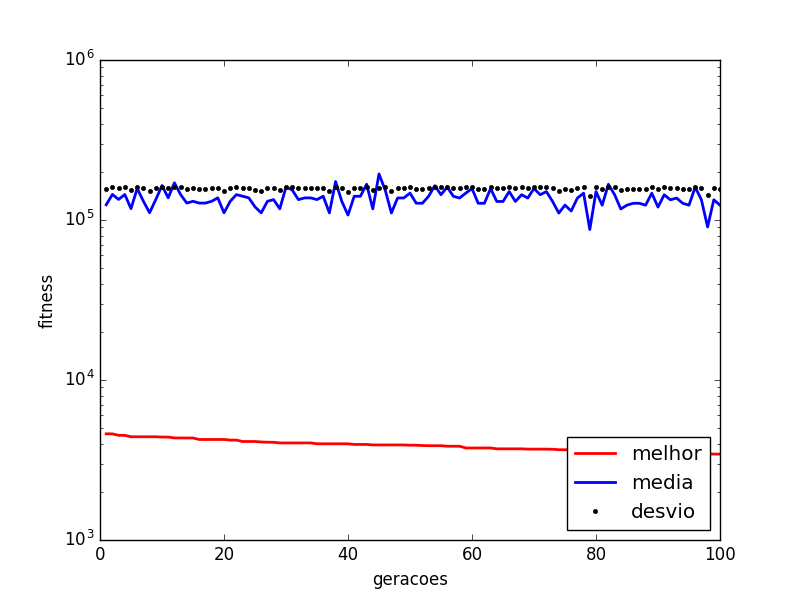

The file beside this chart, header and first rows:
generation, mean, min, std
1.0, 124560, 4607, 155596
2.0, 144420, 4607, 159637
3.0, 134424, 4510, 157996
4.0, 144330, 4510, 159716
5.0, 117694, 4418, 153836
6.0, 157572, 4418, 161004
7.0, 130963, 4418, 157407
8.0, 111022, 4418, 151611
9.0, 134298, 4418, 158099
10.0, 164199, 4398, 161230
11.0, 137585, 4398, 158759
12.0, 170829, 4344, 161182
13.0, 144222, 4344, 159811
14.0, 127582, 4341, 156678
15.0, 130909, 4341, 157451
16.0, 127569, 4249, 156688
17.0, 127561, 4249, 156694
18.0, 130873, 4249, 157480
19.0, 137514, 4249, 158818
20.0, 110895, 4249, 151700
21.0, 130837, 4211, 157509
22.0, 144129, 4211, 159892
23.0, 140799, 4127, 159410
24.0, 137466, 4127, 158858
25.0, 120825, 4127, 154983
26.0, 110823, 4100, 151750
27.0, 130783, 4086, 157552
28.0, 134100, 4080, 158262
29.0, 117457, 4043, 154010
30.0, 160708, 4043, 161324
31.0, 154049, 4043, 160983
32.0, 134090, 4043, 158270
33.0, 137428, 4043, 158890
34.0, 137425, 4043, 158892
35.0, 134108, 3993, 158255
36.0, 140760, 3992, 159443
37.0, 110770, 3992, 151788
38.0, 173974, 3992, 161233
39.0, 130707, 3992, 157613
40.0, 107402, 3991, 150569
41.0, 140707, 3956, 159488
42.0, 140680, 3956, 159512
43.0, 167322, 3956, 161434
44.0, 117321, 3928, 154111
45.0, 193907, 3928, 158997
46.0, 153933, 3928, 161090
47.0, 110669, 3928, 151858
48.0, 137311, 3928, 158988
49.0, 137331, 3928, 158971
50.0, 147318, 3913, 160429
51.0, 127331, 3913, 156875
52.0, 127308, 3893, 156893
53.0, 140622, 3884, 159560
54.0, 163938, 3884, 161489
55.0, 143953, 3884, 160046
56.0, 160611, 3856, 161417
57.0, 140610, 3855, 159571
58.0, 137251, 3855, 159038
59.0, 147233, 3760, 160505
60.0, 157199, 3760, 161358
... 40 more rows
